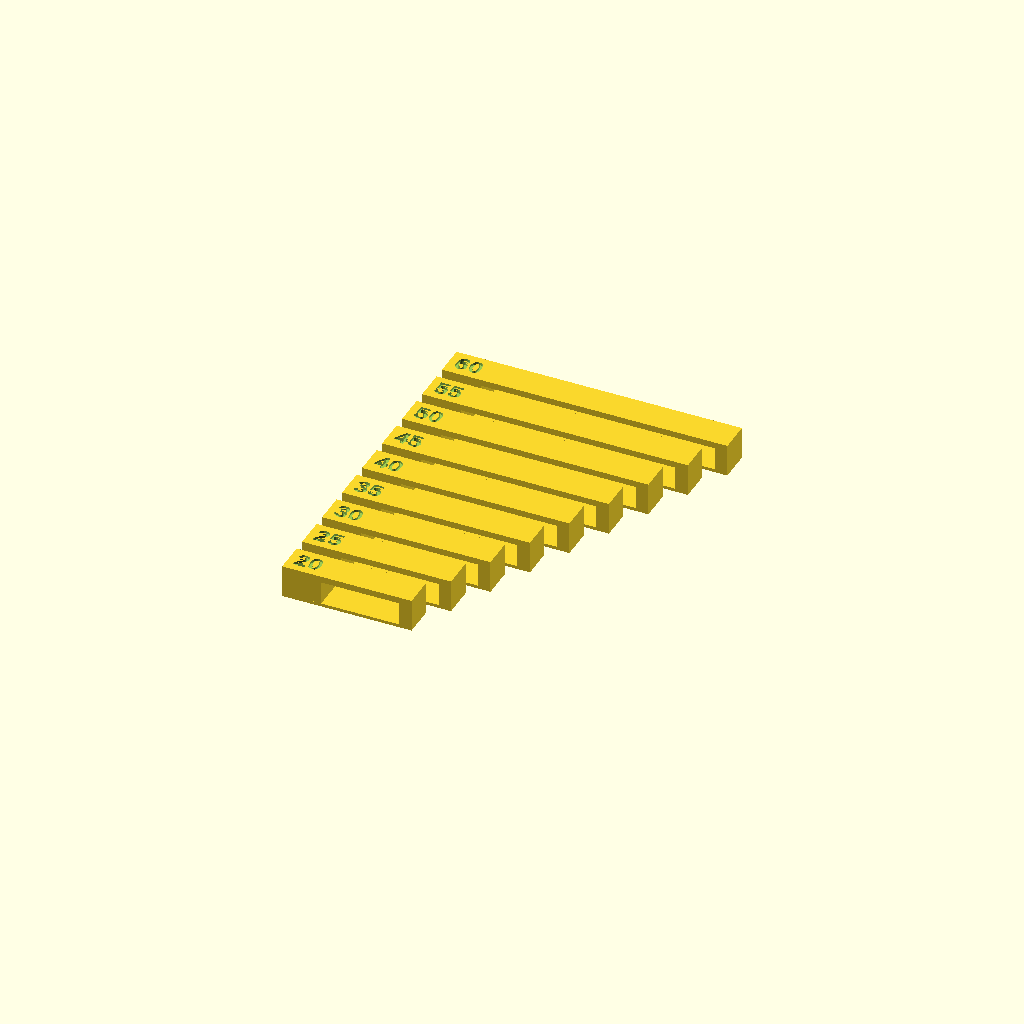
Cell 1: the model at its default parameters.
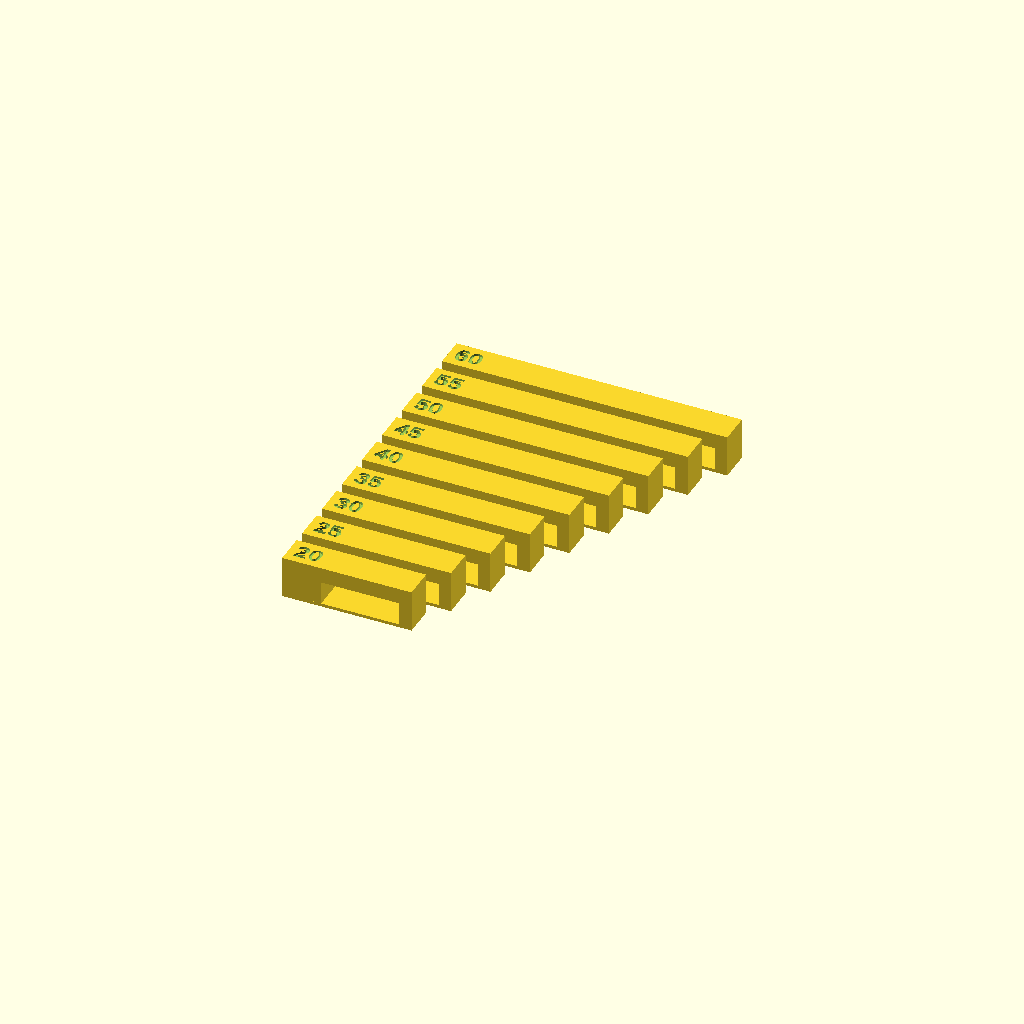
Cell 2 — skin set to 4, the other parameters unchanged.
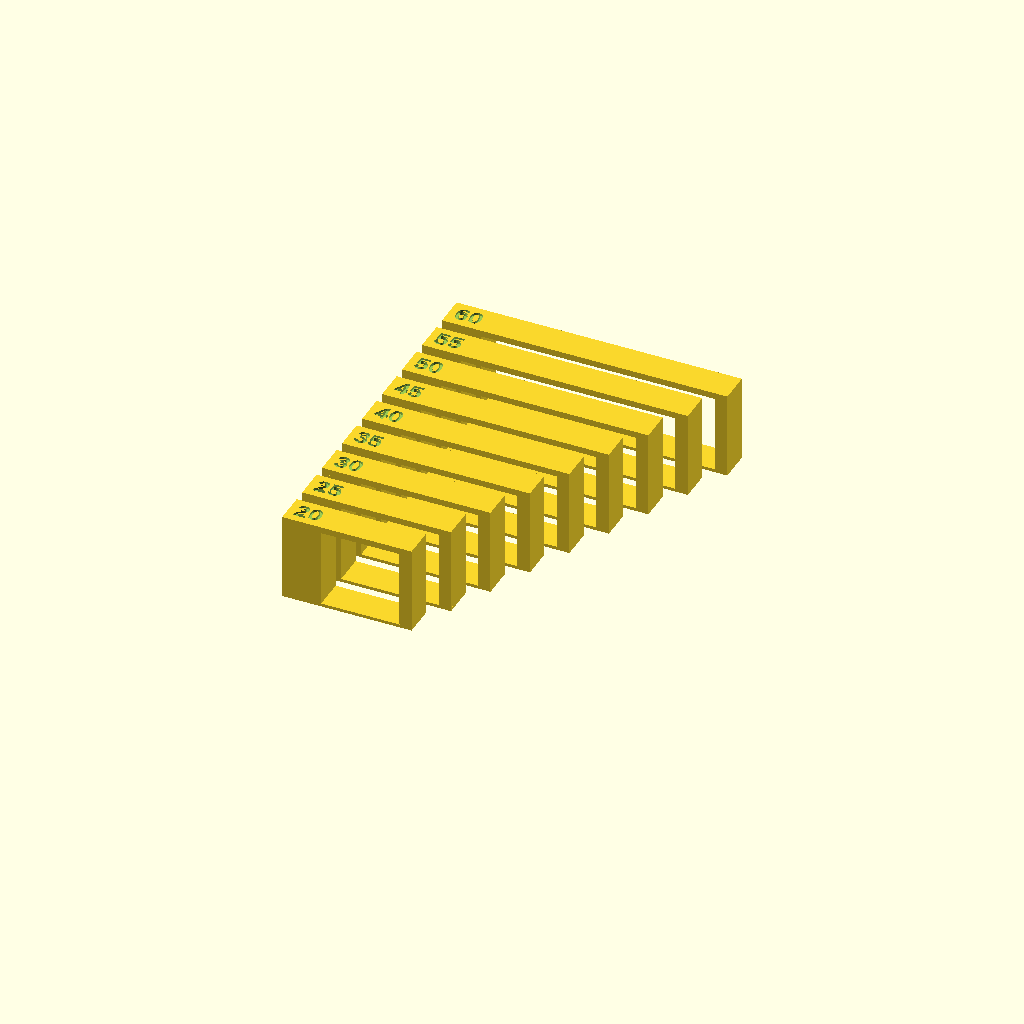
Cell 3 — gap set to 20, the other parameters unchanged.
All cells are drawn from one camera (rotation 55°, 0°, 25°, orthographic, colour scheme Cornfield), so only the parameter changes between them.
OpenSCAD source file bridge_test.scad:
// =====================================================================
//  Bridge test
// =====================================================================
//
//  One print finds how far your filament bridges cleanly: a row of strips,
//  each a lid-top-thick skin bridged between two posts, one span per strip,
//  printed as modelled (base flat on the bed, no supports). Each span is
//  engraved on its left pad. Look at the underside of each bridge: the longest
//  one that is flat and solid, not sagging or stringy, is your limit. A
//  two-piece lid's top skin bridges the box width less its walls (about 57 mm
//  at 8 studs), so wider lids need supports; set LID_BRIDGE in
//  tools/build_3mf.sh to the widest box (in studs) whose lid stays inside it.
//  Use the same filament and slicer settings you'll print the boxes with.
// =====================================================================

// bridge spans to test, mm
spans = [20, 25, 30, 35, 40, 45, 50, 55, 60];
// skin thickness (match lid_top in the box file)
skin = 1.6;             // [1.2:0.4:4]
// how high the bridges stand over the base
gap = 6;                // [3:1:20]
// engraved labels
font = "Liberation Sans:style=Bold";

/* [Hidden] */
W = 8;                  // strip width, one stud
POST = 3.2;             // right post: one wall thick
PAD = 10;               // left post, wide enough for the label
BASE = 0.8;             // base strip under each bridge
STEP = W + 3;           // strip pitch
eps = 0.01;

for (i = [0:len(spans) - 1]) let(s = spans[i], l = PAD + s + POST) translate([0, i * STEP, 0]) {
    cube([l, W, BASE]);
    difference() {
        union() {
            cube([PAD, W, BASE + gap]);
            translate([PAD + s, 0, 0]) cube([POST, W, BASE + gap]);
            translate([0, 0, BASE + gap - eps]) cube([l, W, skin + eps]);
        }
        translate([PAD / 2, W / 2, BASE + gap + skin - 0.6]) linear_extrude(1)
            text(str(s), size = 4.5, font = font, halign = "center", valign = "center");
    }
}
Parameter table extracted from the source (name, type, default, range or options):
skin: number, default 1.6, range 1.2 to 4, step 0.4
gap: number, default 6, range 3 to 20, step 1
font: string, default "Liberation Sans:style=Bold"
